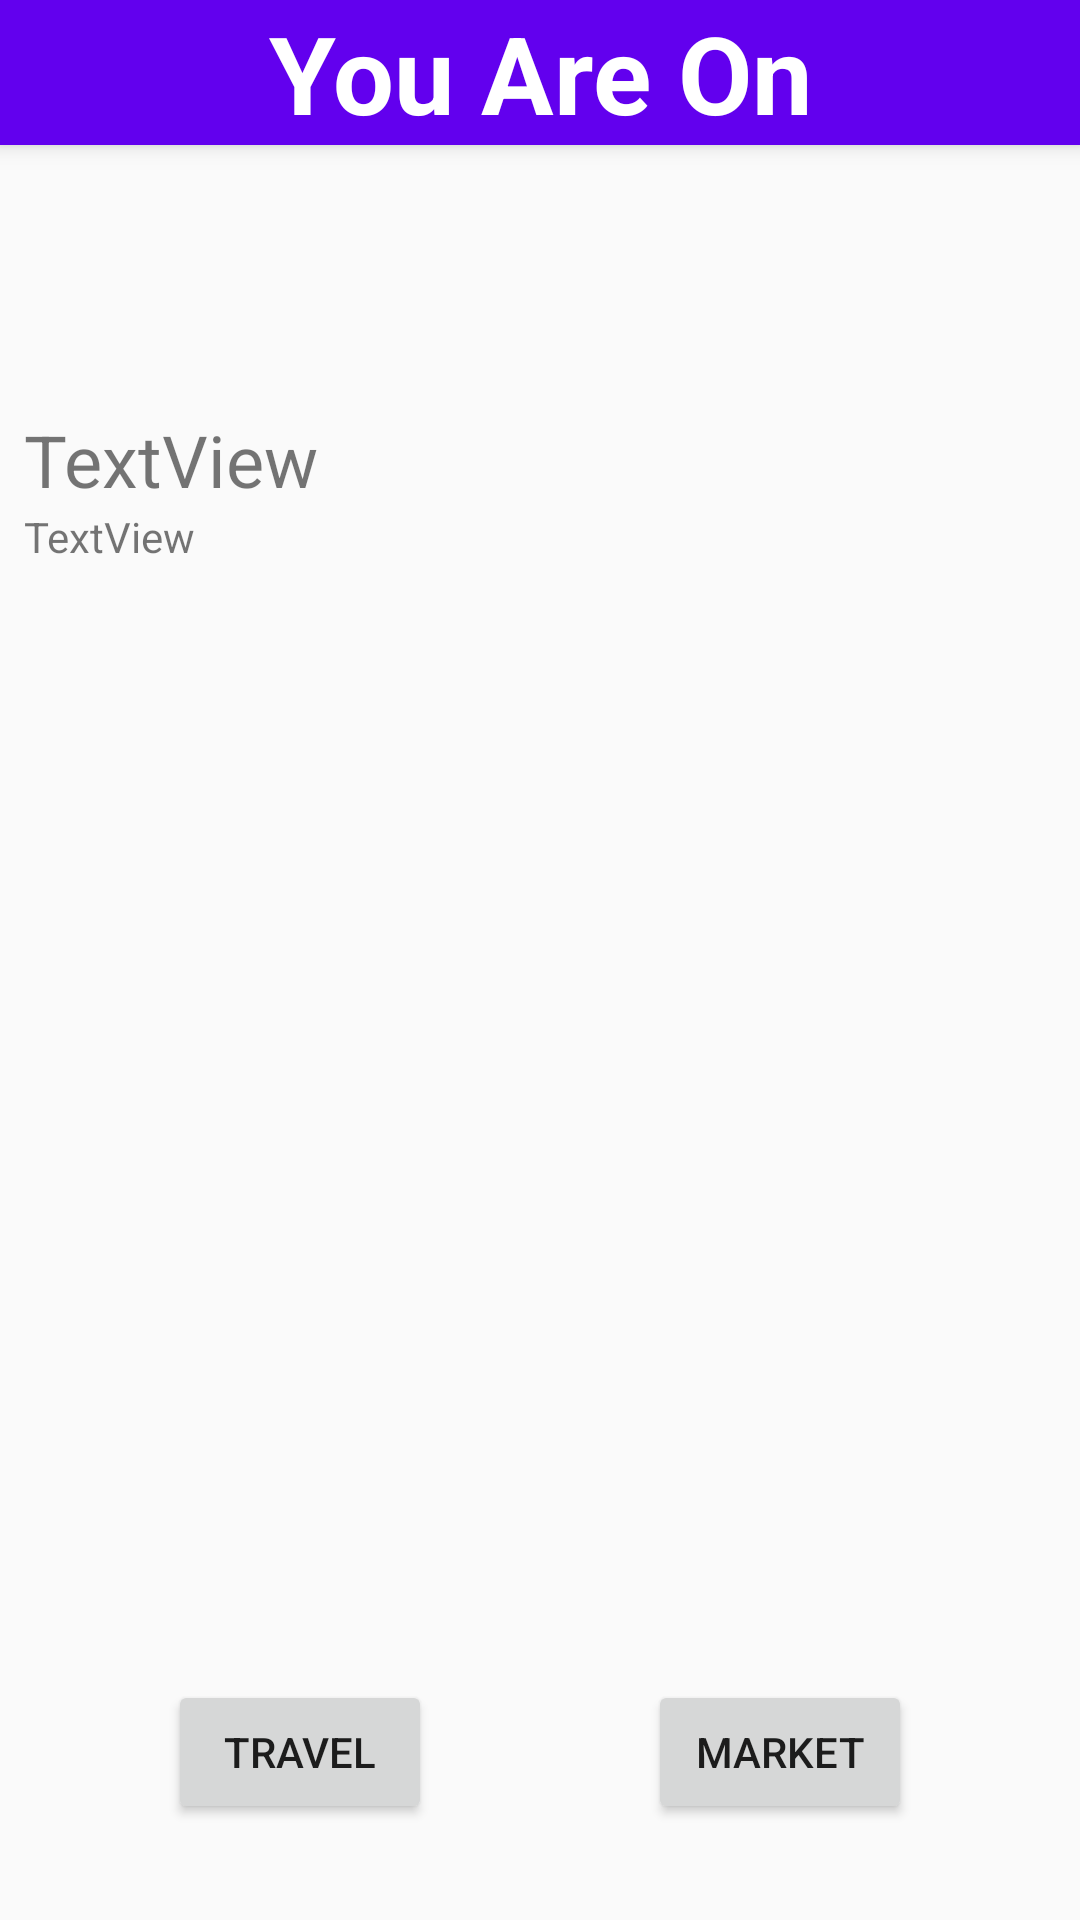

Android layout source for this screen:
<!-- AndroidManifest.xml: activity theme AppTheme.NoActionBar -->
<!-- res/layout/activity_planet.xml -->
<?xml version="1.0" encoding="utf-8"?>
<android.support.design.widget.CoordinatorLayout xmlns:android="http://schemas.android.com/apk/res/android"
    xmlns:app="http://schemas.android.com/apk/res-auto"
    xmlns:tools="http://schemas.android.com/tools"
    android:layout_width="match_parent"
    android:layout_height="match_parent"
    tools:context="com.cs2340.teama.views.PlanetActivity">

    <android.support.design.widget.AppBarLayout
        android:layout_width="match_parent"
        android:layout_height="wrap_content"
        android:theme="@style/AppTheme.AppBarOverlay">

        <TextView
            android:layout_width="match_parent"
            android:layout_height="match_parent"
            android:text="You Are On"
            android:textAlignment="center"
            android:textColor="@android:color/white"
            android:textSize="36sp"
            android:textStyle="bold" />

    </android.support.design.widget.AppBarLayout>

    <include layout="@layout/content_planet" />

</android.support.design.widget.CoordinatorLayout>
<!-- res/layout/content_planet.xml (included above) -->
<?xml version="1.0" encoding="utf-8"?>
<android.support.constraint.ConstraintLayout xmlns:android="http://schemas.android.com/apk/res/android"
    xmlns:app="http://schemas.android.com/apk/res-auto"
    xmlns:tools="http://schemas.android.com/tools"
    android:layout_width="match_parent"
    android:layout_height="match_parent"
    app:layout_behavior="@string/appbar_scrolling_view_behavior"
    tools:context="com.cs2340.teama.views.PlanetActivity"
    tools:showIn="@layout/activity_planet">

    <ScrollView
        android:layout_width="match_parent"
        android:layout_height="415dp"
        android:layout_marginStart="8dp"
        android:layout_marginEnd="8dp"
        android:layout_marginBottom="8dp"
        app:layout_constraintBottom_toTopOf="@+id/planet_trade"
        app:layout_constraintEnd_toEndOf="parent"
        app:layout_constraintStart_toStartOf="parent">

        <LinearLayout
            android:layout_width="match_parent"
            android:layout_height="wrap_content"
            android:orientation="vertical">

            <TextView
                android:id="@+id/planet_name"
                android:layout_width="match_parent"
                android:layout_height="wrap_content"
                android:text="TextView"
                android:textSize="24sp" />

            <TextView
                android:id="@+id/planet_info"
                android:layout_width="match_parent"
                android:layout_height="wrap_content"
                android:text="TextView" />
        </LinearLayout>
    </ScrollView>

    <Button
        android:id="@+id/planet_trade"
        android:layout_width="wrap_content"
        android:layout_height="wrap_content"
        android:layout_marginEnd="56dp"
        android:layout_marginBottom="32dp"
        android:text="Market"
        app:layout_constraintBottom_toBottomOf="parent"
        app:layout_constraintEnd_toEndOf="parent" />

    <Button
        android:id="@+id/button2"
        android:layout_width="wrap_content"
        android:layout_height="wrap_content"
        android:layout_marginStart="56dp"
        android:text="Travel"
        app:layout_constraintStart_toStartOf="parent"
        app:layout_constraintTop_toTopOf="@+id/planet_trade" />
</android.support.constraint.ConstraintLayout>
<!-- resources referenced by this layout -->
<resources>
  <style name="AppTheme.AppBarOverlay" parent="ThemeOverlay.AppCompat.Dark.ActionBar" />
  <style name="AppTheme.NoActionBar">
          <item name="windowActionBar">false</item>
          <item name="windowNoTitle">true</item>
      </style>
</resources>
